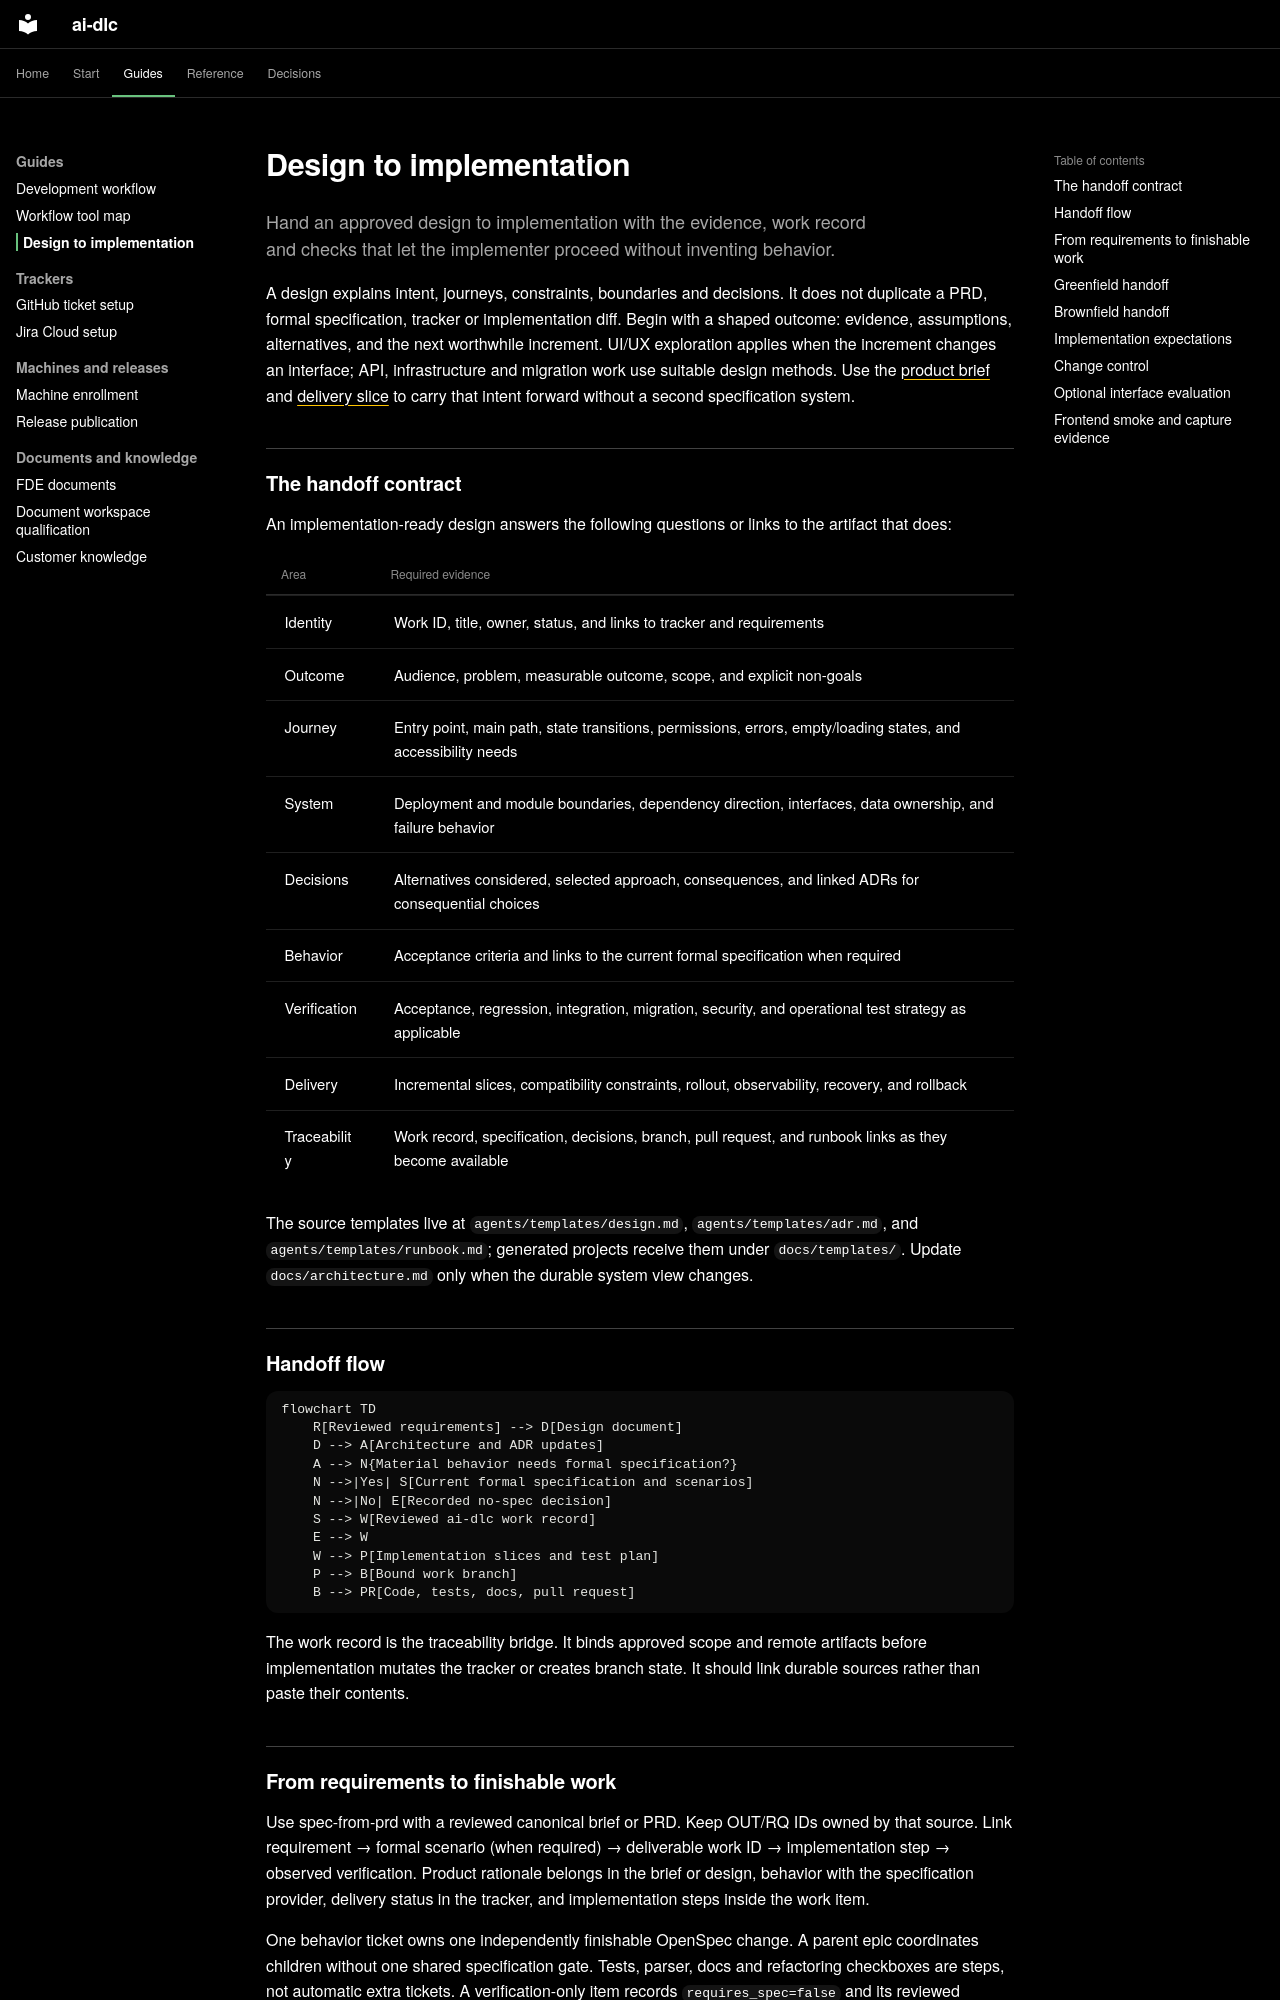

repository: Sean-Koval/ai-dlc · page: workflows/design-to-implementation/index.html · generator: mkdocs

# Design to implementation

Hand an approved design to implementation with the evidence, work record and
checks that let the implementer proceed without inventing behavior.

A design explains intent, journeys, constraints, boundaries and decisions. It
does not duplicate a PRD, formal specification, tracker or implementation diff.
Begin with a shaped outcome: evidence, assumptions, alternatives, and the next
worthwhile increment. UI/UX exploration applies when the increment changes an
interface; API, infrastructure and migration work use suitable design methods.
Use the [product brief](https://github.com/Sean-Koval/ai-dlc/blob/main/agents/templates/product-brief.md) and
[delivery slice](https://github.com/Sean-Koval/ai-dlc/blob/main/agents/templates/delivery-slice.md)
to carry that intent forward without a second specification system.

## The handoff contract

An implementation-ready design answers the following questions or links to the
artifact that does:

| Area | Required evidence |
| --- | --- |
| Identity | Work ID, title, owner, status, and links to tracker and requirements |
| Outcome | Audience, problem, measurable outcome, scope, and explicit non-goals |
| Journey | Entry point, main path, state transitions, permissions, errors, empty/loading states, and accessibility needs |
| System | Deployment and module boundaries, dependency direction, interfaces, data ownership, and failure behavior |
| Decisions | Alternatives considered, selected approach, consequences, and linked ADRs for consequential choices |
| Behavior | Acceptance criteria and links to the current formal specification when required |
| Verification | Acceptance, regression, integration, migration, security, and operational test strategy as applicable |
| Delivery | Incremental slices, compatibility constraints, rollout, observability, recovery, and rollback |
| Traceability | Work record, specification, decisions, branch, pull request, and runbook links as they become available |

The source templates live at `agents/templates/design.md`,
`agents/templates/adr.md`, and `agents/templates/runbook.md`; generated projects
receive them under `docs/templates/`. Update `docs/architecture.md` only when
the durable system view changes.

## Handoff flow

```mermaid
flowchart TD
    R[Reviewed requirements] --> D[Design document]
    D --> A[Architecture and ADR updates]
    A --> N{Material behavior needs formal specification?}
    N -->|Yes| S[Current formal specification and scenarios]
    N -->|No| E[Recorded no-spec decision]
    S --> W[Reviewed ai-dlc work record]
    E --> W
    W --> P[Implementation slices and test plan]
    P --> B[Bound work branch]
    B --> PR[Code, tests, docs, pull request]
```


The work record is the traceability bridge. It binds approved scope and remote
artifacts before implementation mutates the tracker or creates branch state.
It should link durable sources rather than paste their contents.
